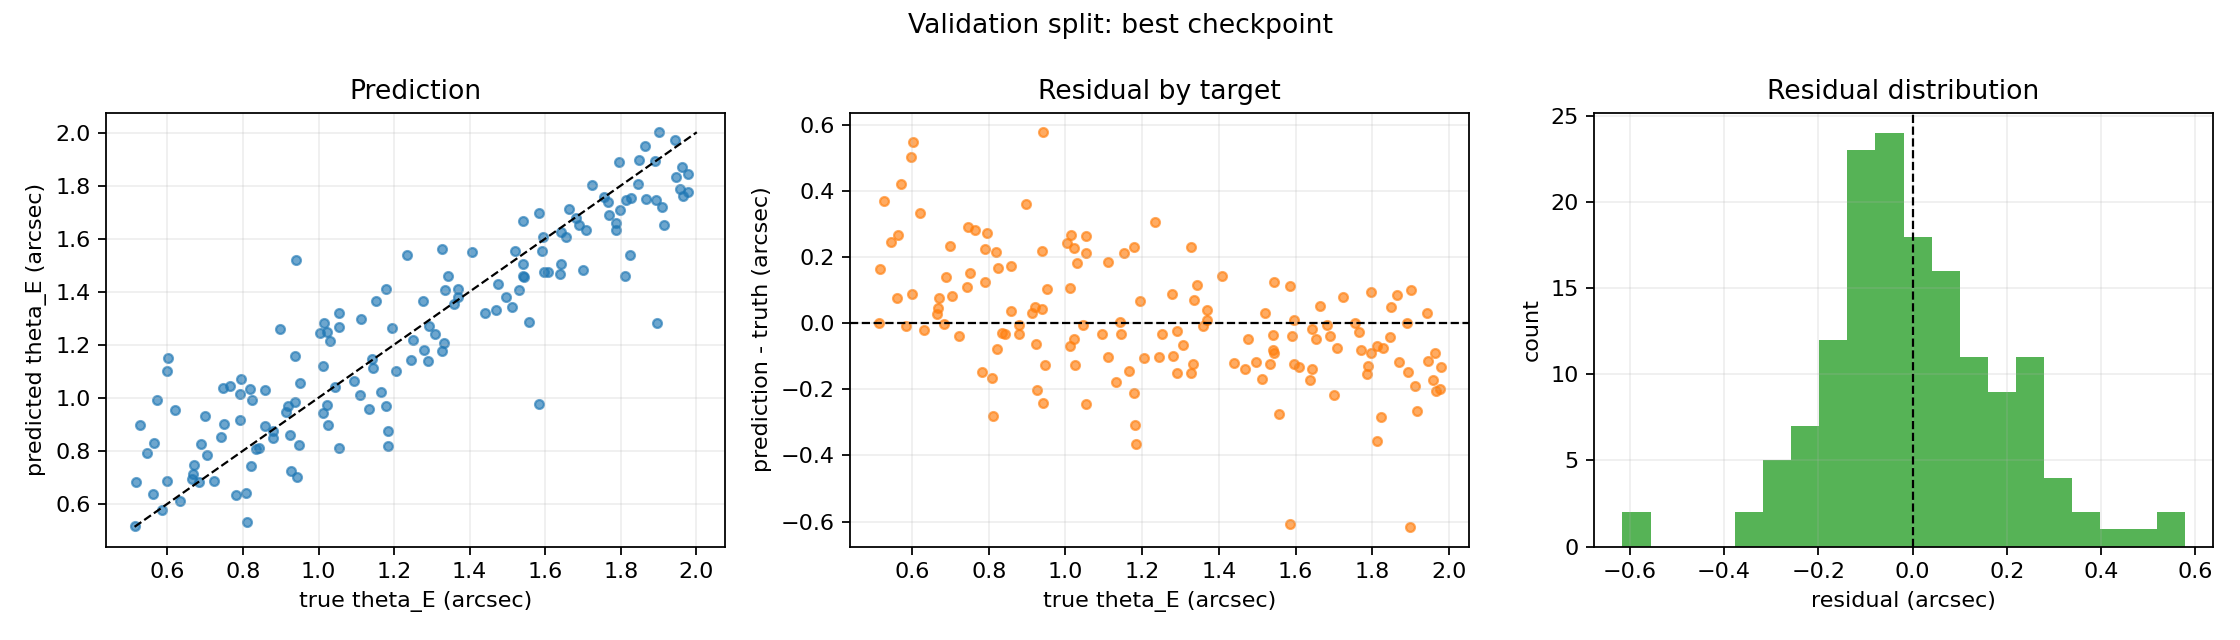

Data behind this chart, as committed beside it:
sample_id, theta_E_arcsec_true, theta_E_arcsec_predicted, residual_arcsec, absolute_error_arcsec, relative_error
sim-eng1000-v1-0013, 1.978, 1.845, -0.1328, 0.1328, 0.06715
sim-eng1000-v1-0023, 0.88, 0.8755, -0.004485, 0.004485, 0.005097
sim-eng1000-v1-0025, 1.847, 1.806, -0.04072, 0.04072, 0.02205
sim-eng1000-v1-0039, 0.5167, 0.6814, 0.1647, 0.1647, 0.3187
sim-eng1000-v1-0042, 1.59, 1.553, -0.03753, 0.03753, 0.02359
sim-eng1000-v1-0060, 1.054, 0.811, -0.2433, 0.2433, 0.2308
sim-eng1000-v1-0065, 1.183, 0.8758, -0.3067, 0.3067, 0.2594
sim-eng1000-v1-0092, 1.595, 1.605, 0.01018, 0.01018, 0.006382
sim-eng1000-v1-0095, 1.584, 1.697, 0.1132, 0.1132, 0.07148
sim-eng1000-v1-0112, 1.003, 1.244, 0.2412, 0.2412, 0.2405
sim-eng1000-v1-0114, 1.054, 1.265, 0.2109, 0.2109, 0.2001
sim-eng1000-v1-0128, 1.244, 1.142, -0.1021, 0.1021, 0.08206
sim-eng1000-v1-0133, 1.813, 1.744, -0.06885, 0.06885, 0.03798
sim-eng1000-v1-0134, 0.5129, 0.5147, 0.001858, 0.001858, 0.003623
sim-eng1000-v1-0136, 1.021, 1.249, 0.2276, 0.2276, 0.2228
sim-eng1000-v1-0144, 1.823, 1.539, -0.2842, 0.2842, 0.1559
sim-eng1000-v1-0149, 0.8235, 0.9914, 0.1679, 0.1679, 0.2039
sim-eng1000-v1-0159, 1.77, 1.69, -0.07962, 0.07962, 0.04499
sim-eng1000-v1-0161, 0.6692, 0.7457, 0.07646, 0.07646, 0.1143
sim-eng1000-v1-0164, 0.9471, 0.8201, -0.127, 0.127, 0.1341
sim-eng1000-v1-0166, 0.8192, 1.034, 0.215, 0.215, 0.2625
sim-eng1000-v1-0170, 0.9516, 1.056, 0.1043, 0.1043, 0.1096
sim-eng1000-v1-0171, 0.8223, 0.744, -0.07826, 0.07826, 0.09518
sim-eng1000-v1-0172, 1.542, 1.668, 0.1256, 0.1256, 0.08144
sim-eng1000-v1-0174, 1.943, 1.972, 0.02941, 0.02941, 0.01514
sim-eng1000-v1-0185, 0.8572, 1.029, 0.1719, 0.1719, 0.2005
sim-eng1000-v1-0206, 1.541, 1.504, -0.03712, 0.03712, 0.02409
sim-eng1000-v1-0207, 1.699, 1.483, -0.2163, 0.2163, 0.1273
sim-eng1000-v1-0209, 1.707, 1.631, -0.0758, 0.0758, 0.04441
sim-eng1000-v1-0221, 1.336, 1.405, 0.06971, 0.06971, 0.05219
sim-eng1000-v1-0225, 1.133, 0.9558, -0.1769, 0.1769, 0.1562
sim-eng1000-v1-0233, 1.141, 1.145, 0.003503, 0.003503, 0.003069
sim-eng1000-v1-0234, 1.359, 1.352, -0.007336, 0.007336, 0.005399
sim-eng1000-v1-0241, 1.663, 1.714, 0.05084, 0.05084, 0.03057
sim-eng1000-v1-0242, 1.915, 1.65, -0.265, 0.265, 0.1383
sim-eng1000-v1-0246, 0.9386, 0.9826, 0.04399, 0.04399, 0.04687
sim-eng1000-v1-0255, 1.468, 1.331, -0.1379, 0.1379, 0.09391
sim-eng1000-v1-0260, 0.88, 0.8473, -0.0327, 0.0327, 0.03716
sim-eng1000-v1-0263, 1.957, 1.787, -0.1705, 0.1705, 0.08712
sim-eng1000-v1-0268, 0.9195, 0.9697, 0.05015, 0.05015, 0.05454
sim-eng1000-v1-0269, 0.7909, 0.9156, 0.1247, 0.1247, 0.1576
sim-eng1000-v1-0276, 1.864, 1.949, 0.08528, 0.08528, 0.04576
sim-eng1000-v1-0281, 1.521, 1.552, 0.03138, 0.03138, 0.02063
sim-eng1000-v1-0292, 0.8431, 0.8111, -0.03191, 0.03191, 0.03785
sim-eng1000-v1-0300, 1.946, 1.833, -0.1133, 0.1133, 0.05821
sim-eng1000-v1-0305, 1.276, 1.365, 0.08846, 0.08846, 0.0693
sim-eng1000-v1-0319, 0.6667, 0.7128, 0.04607, 0.04607, 0.0691
sim-eng1000-v1-0323, 1.194, 1.262, 0.06714, 0.06714, 0.05621
sim-eng1000-v1-0326, 1.977, 1.777, -0.2002, 0.2002, 0.1013
sim-eng1000-v1-0327, 1.545, 1.456, -0.08867, 0.08867, 0.05741
sim-eng1000-v1-0331, 1.369, 1.41, 0.04139, 0.04139, 0.03024
sim-eng1000-v1-0333, 0.7235, 0.6859, -0.03768, 0.03768, 0.05208
sim-eng1000-v1-0339, 0.6826, 0.6813, -0.001267, 0.001267, 0.001856
sim-eng1000-v1-0357, 1.179, 0.9672, -0.2114, 0.2114, 0.1793
sim-eng1000-v1-0359, 1.532, 1.407, -0.1244, 0.1244, 0.08122
sim-eng1000-v1-0361, 0.5622, 0.6377, 0.07551, 0.07551, 0.1343
sim-eng1000-v1-0387, 0.7646, 1.045, 0.2807, 0.2807, 0.3671
sim-eng1000-v1-0394, 1.022, 0.9739, -0.0484, 0.0484, 0.04735
sim-eng1000-v1-0401, 0.7501, 0.9024, 0.1523, 0.1523, 0.203
sim-eng1000-v1-0404, 1.892, 1.745, -0.1476, 0.1476, 0.078
... 90 more rows
